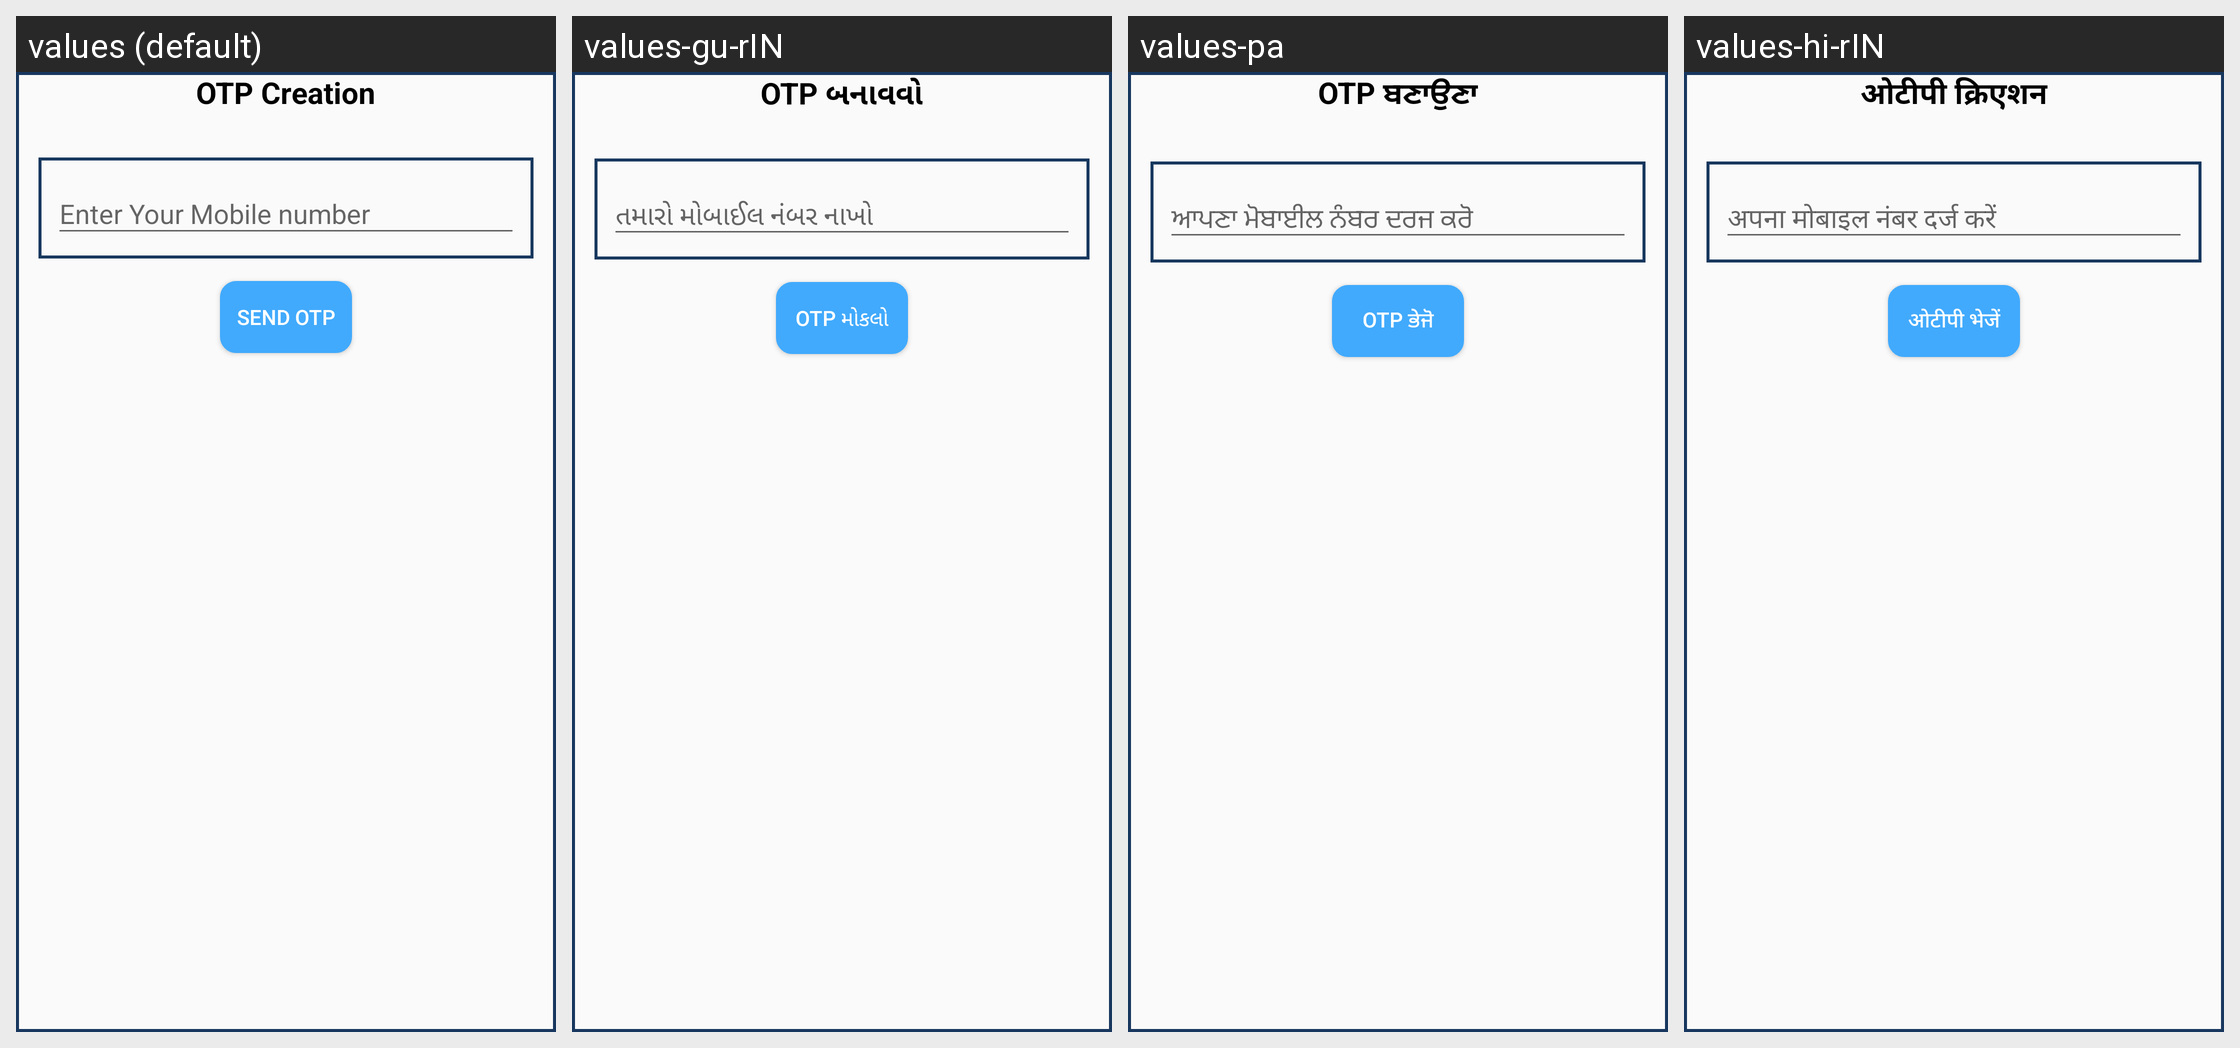

Translations of the strings shown on this Android screen, per locale in the grid:
Android screen res/layout/forgot_passdialog.xml rendered under 4 locales, left to right: values (default), values-gu-rIN, values-pa, values-hi-rIN. Device: Nexus 5 (rendered at 1080×1920; each locale shown at half size, 540×960, under a caption strip naming it); theme AppTheme.
Other locales in the repository, not shown: values-as-rIN, values-bn, values-kha, values-mi, values-ml, values-mr-rIN, values-or-rIN, values-ta.
Strings drawn on this screen, with the default value and each locale's value (text and hints the layout hard-codes, and strings that could not be matched under every locale, appear in the picture but are not listed):

otp_creation
  values: OTP Creation
  values-gu-rIN: OTP બનાવવો
  values-pa: OTP ਬਣਾਉਣਾ
  values-hi-rIN: ओटीपी क्रिएशन

enter_mobile
  values: Enter Your Mobile number
  values-gu-rIN: તમારો મોબાઈલ નંબર નાખો
  values-pa: ਆਪਣਾ ਮੋਬਾਈਲ ਨੰਬਰ ਦਰਜ ਕਰੋ
  values-hi-rIN: अपना मोबाइल नंबर दर्ज करें

send_otp
  values: Send OTP
  values-gu-rIN: OTP મોકલો
  values-pa: OTP ਭੇਜੋ
  values-hi-rIN: ओटीपी भेजें
